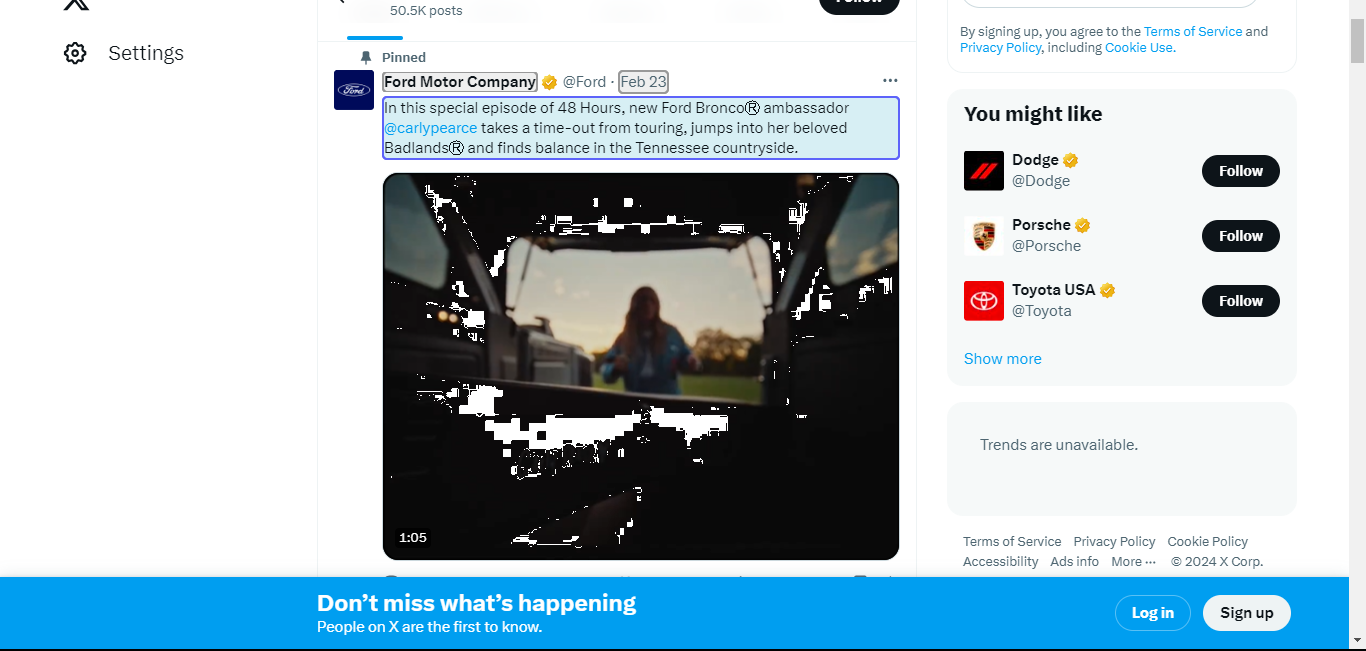
Task: this bot will extract the data from 'twitter.com' and save the information to an excel sheet
Workflow: Main

Step 1: get-text from the element in window 'Ford Motor Company (@Ford) / X' (chrome.exe)
